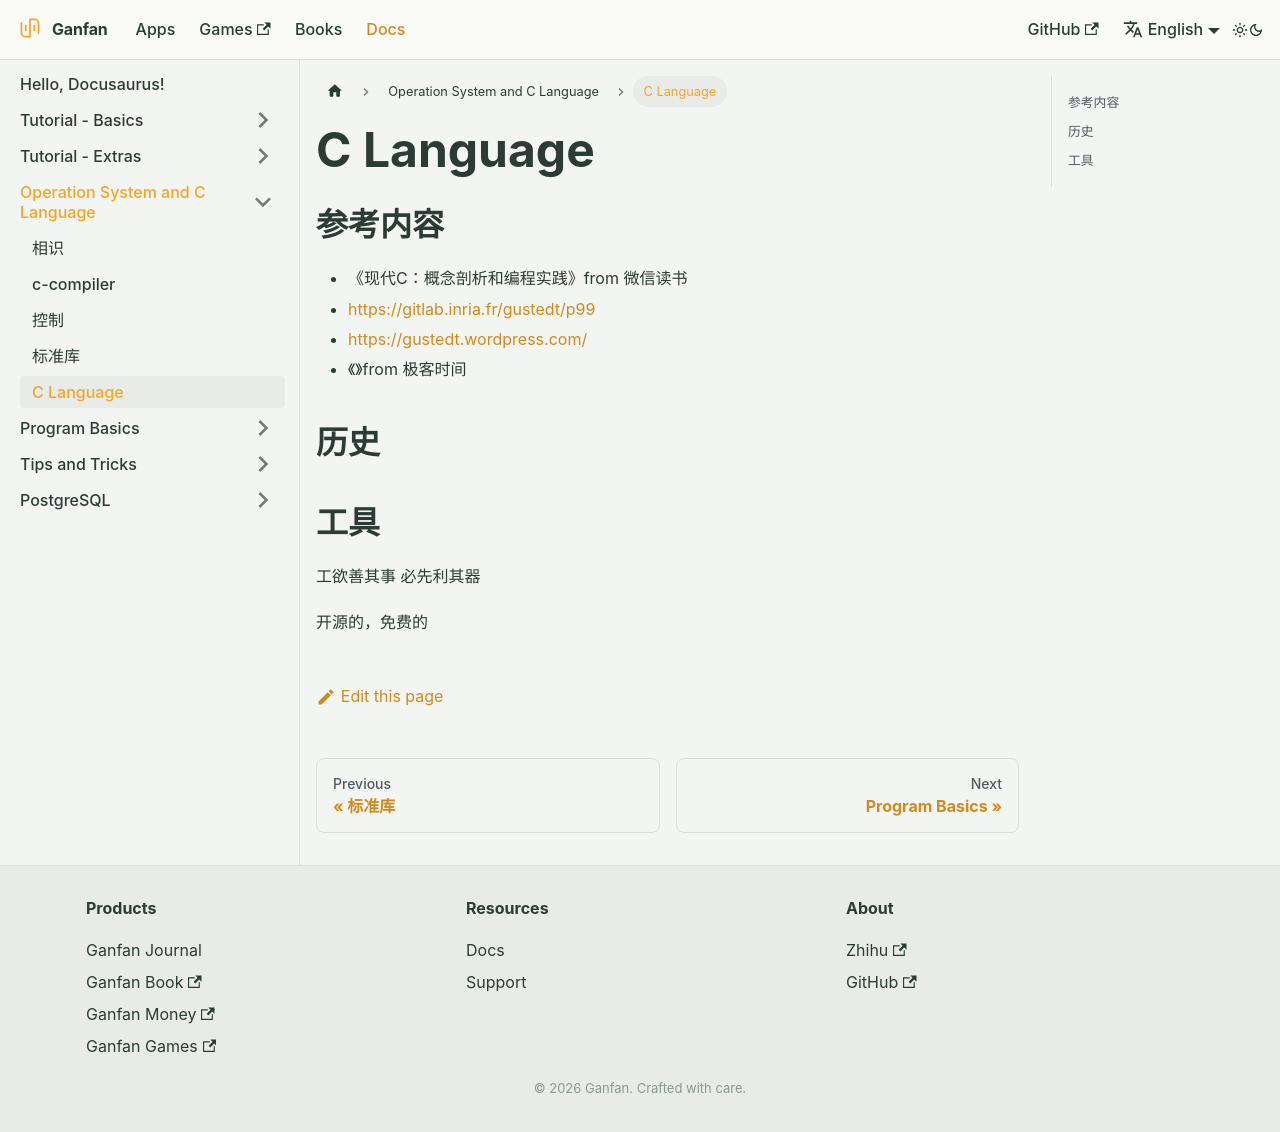

repository: ganfan-org/ganfan-org · page: docs/os-and-c/index.html · generator: docusaurus

# C Language


## 参考内容
* 《现代C：概念剖析和编程实践》from 微信读书
* https://gitlab.inria.fr/gustedt/p99
* https://gustedt.wordpress.com/
* 《》from 极客时间


## 历史

## 工具
工欲善其事 必先利其器

开源的，免费的
